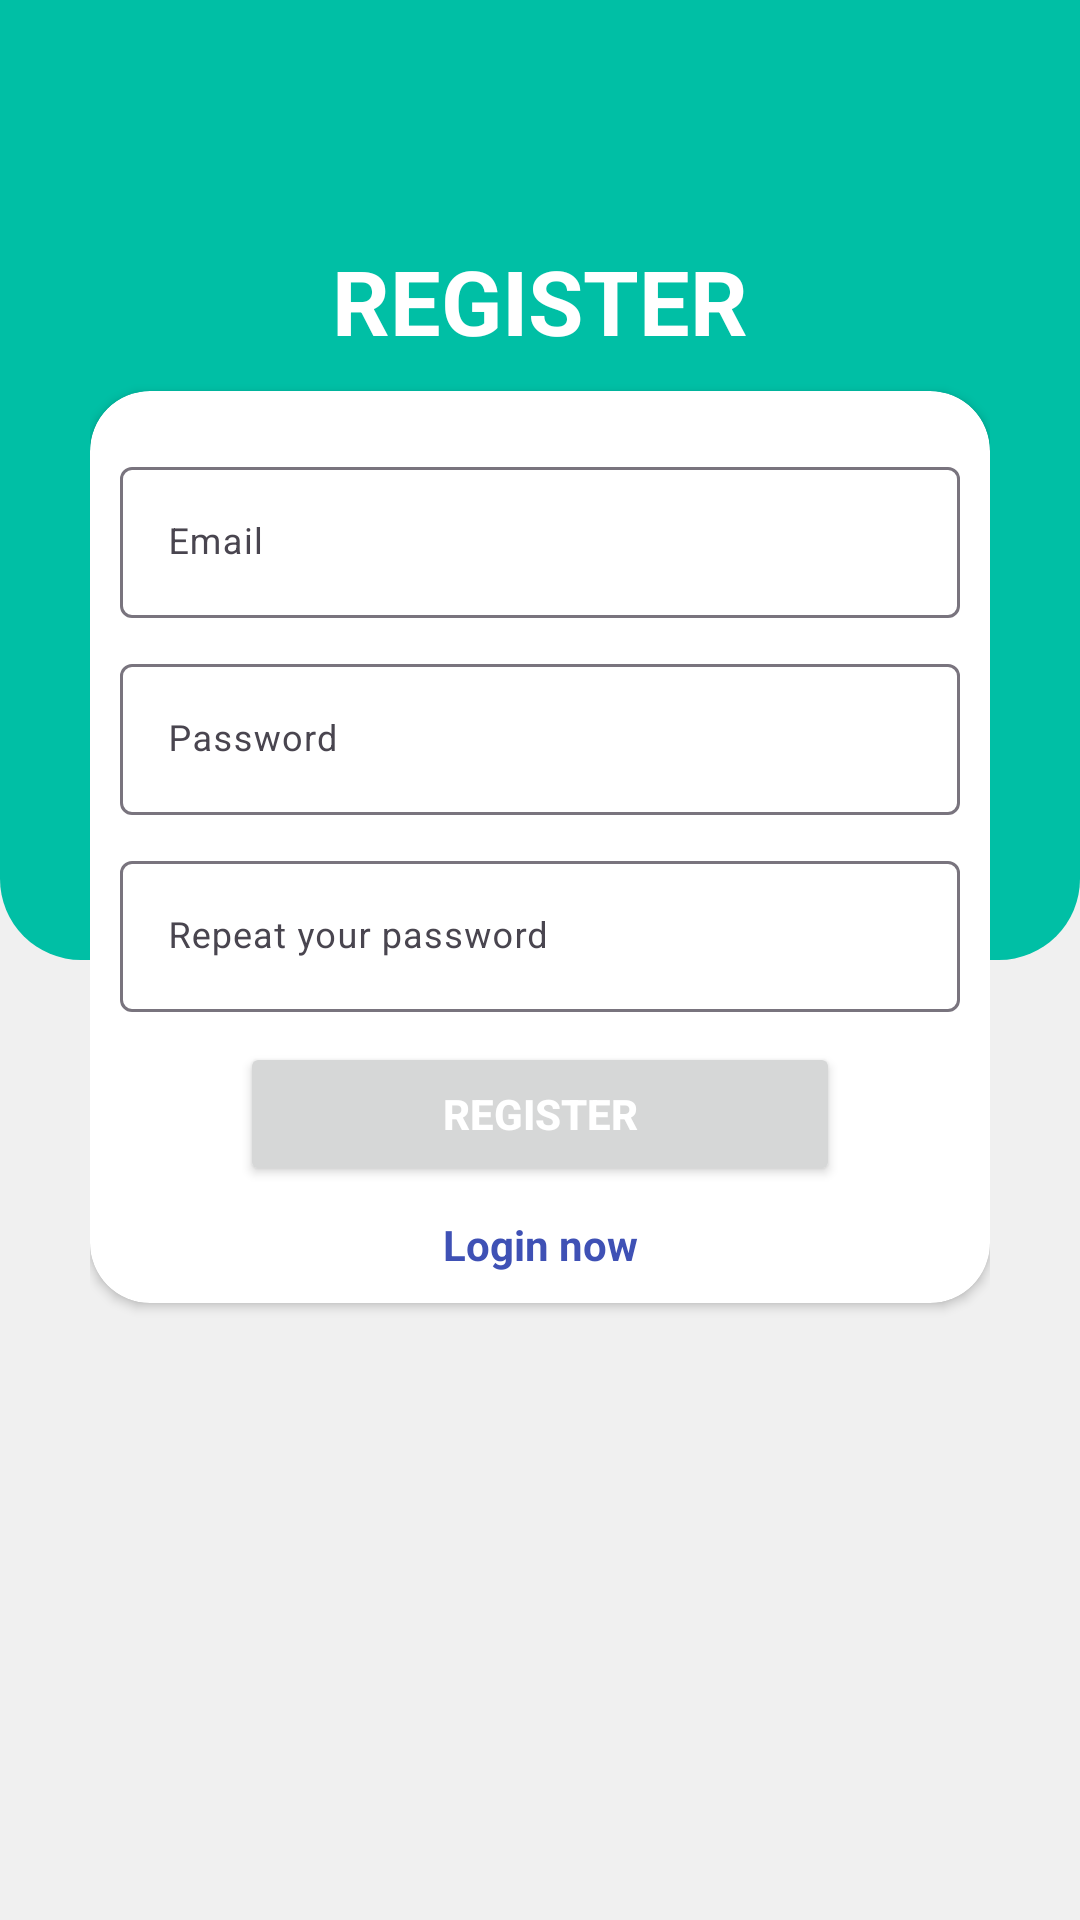

Produce the Android XML layout that renders to this screen, including the resource entries it uses.
<!-- AndroidManifest.xml: application theme Theme.AndroidFinal -->
<!-- res/layout/activity_register.xml -->
<?xml version="1.0" encoding="utf-8"?>
<RelativeLayout xmlns:android="http://schemas.android.com/apk/res/android"
    xmlns:app="http://schemas.android.com/apk/res-auto"
    xmlns:tools="http://schemas.android.com/tools"
    android:orientation="vertical"
    android:layout_width="match_parent"
    android:layout_height="match_parent"
    android:background="@color/loginBkColor"
    android:focusableInTouchMode="true"
    tools:context=".activities.LoginActivity">
    <ScrollView
        android:layout_width="match_parent"
        android:layout_height="wrap_content">
        <RelativeLayout
            android:layout_width="match_parent"
            android:layout_height="match_parent">
            <LinearLayout
                android:layout_width="match_parent"
                android:layout_height="match_parent"
                android:layout_alignParentTop="true"
                android:weightSum="12"
                android:baselineAligned="false">
                <LinearLayout
                    android:layout_width="match_parent"
                    android:layout_height="match_parent"
                    android:background="@drawable/login_shape_bk"
                    android:orientation="vertical"
                    android:layout_weight="3">

                    <ImageView
                        android:layout_width="match_parent"
                        android:layout_height="320dp"
                        android:background="@drawable/ic_login_bk"
                        android:contentDescription="login background" />
                </LinearLayout>
            </LinearLayout>

            <LinearLayout
                android:layout_width="match_parent"
                android:layout_height="match_parent"
                android:layout_alignParentTop="true"
                android:orientation="vertical"
                android:layout_marginTop="40dp"
                android:layout_marginRight="30dp"
                android:layout_marginLeft="30dp">
                <TextView
                    android:layout_width="match_parent"
                    android:layout_height="wrap_content"
                    android:textSize="30sp"
                    android:textAlignment="center"
                    android:textColor="@color/whiteTextColor"
                    android:textStyle="bold"
                    android:layout_gravity="center"
                    android:text="REGISTER"
                    android:layout_marginTop="40dp"/>
                <androidx.cardview.widget.CardView
                    android:layout_width="match_parent"
                    android:layout_height="wrap_content"
                    app:cardCornerRadius="20dp"
                    android:elevation="5dp"
                    android:layout_gravity="center"
                    android:layout_marginTop="10dp"
                    android:layout_marginBottom="10dp"
                    android:background="@color/whiteCardColor">

                    <LinearLayout
                        android:layout_width="match_parent"
                        android:layout_height="wrap_content"
                        android:orientation="vertical"
                        android:layout_gravity="center"
                        android:padding="10dp">

                        <com.google.android.material.textfield.TextInputLayout
                            android:id="@+id/textInputEmail"
                            android:layout_width="match_parent"
                            android:layout_height="wrap_content"
                            android:layout_marginTop="10dp">
                            <EditText
                                android:id="@+id/edtEmail"
                                android:layout_width="match_parent"
                                android:layout_height="wrap_content"
                                android:textSize="12sp"
                                android:backgroundTint="@color/primaryTextColor"
                                android:inputType="textEmailAddress"
                                android:maxLines="1"
                                android:hint="Email"
                                android:autofillHints="" />
                        </com.google.android.material.textfield.TextInputLayout>

                        <com.google.android.material.textfield.TextInputLayout
                            android:id="@+id/textInputPassword"
                            android:layout_width="match_parent"
                            android:layout_height="wrap_content"
                            android:layout_marginTop="10dp">
                            <EditText
                                android:id="@+id/edtPassword"
                                android:layout_width="match_parent"
                                android:layout_height="wrap_content"
                                android:textSize="12sp"
                                android:backgroundTint="@color/primaryTextColor"
                                android:hint="Password"
                                android:maxLines="1"
                                android:inputType="textPassword"
                                android:autofillHints="" />
                        </com.google.android.material.textfield.TextInputLayout>
                        <com.google.android.material.textfield.TextInputLayout
                            android:layout_width="match_parent"
                            android:layout_height="wrap_content"
                            android:layout_marginTop="10dp">
                            <EditText
                                android:id="@+id/edtRePassword"
                                android:layout_width="match_parent"
                                android:layout_height="wrap_content"
                                android:textSize="12sp"
                                android:backgroundTint="@color/primaryTextColor"
                                android:hint="Repeat your password"
                                android:maxLines="1"
                                android:inputType="textPassword"
                                android:autofillHints="" />
                        </com.google.android.material.textfield.TextInputLayout>

                        <Button
                            android:id="@+id/btnRegister"
                            android:layout_width="200dp"
                            android:layout_height="wrap_content"
                            android:textColor="@color/whiteTextColor"
                            android:textStyle="bold"
                            android:layout_gravity="center_horizontal"
                            android:layout_marginTop="10dp"
                            android:text="REGISTER" />

                        <TextView
                            android:id="@+id/loginNow"
                            android:layout_width="match_parent"
                            android:layout_marginTop="10dp"
                            android:layout_height="wrap_content"
                            android:text="Login now"
                            android:textStyle="bold"
                            android:gravity="center"
                            android:textColor="#3F51B5" />
                    </LinearLayout>
                </androidx.cardview.widget.CardView>
                <ProgressBar
                    android:id="@+id/progressBar"
                    android:layout_width="wrap_content"
                    android:layout_gravity="center"
                    android:visibility="invisible"
                    android:layout_height="wrap_content"
                    />
            </LinearLayout>
        </RelativeLayout>
    </ScrollView>
</RelativeLayout>
<!-- resources referenced by this layout -->
<resources>
  <color name="loginBkColor">#f0f0f0</color>
  <color name="primaryTextColor">#00a5ff</color>
  <color name="whiteCardColor">#fff</color>
  <color name="whiteTextColor">#fff</color>
  <!-- drawable login_shape_bk (drawable) -->
  <?xml version="1.0" encoding="utf-8"?>
  <shape xmlns:android="http://schemas.android.com/apk/res/android" android:shape="rectangle" >
      <corners
          android:bottomLeftRadius="27dp"
          android:bottomRightRadius="27dp"
          android:topLeftRadius="0dp"
          android:topRightRadius="0dp"
          />
      <solid
          android:color="#00BFA5"
          />
      <size
          android:width="182dp"
          android:height="100dp"
          />
  </shape>
  <style name="Theme.AndroidFinal" parent="Base.Theme.AndroidFinal" />
  <style name="Base.Theme.AndroidFinal" parent="Theme.Material3.DayNight">
          
          
      </style>
</resources>
